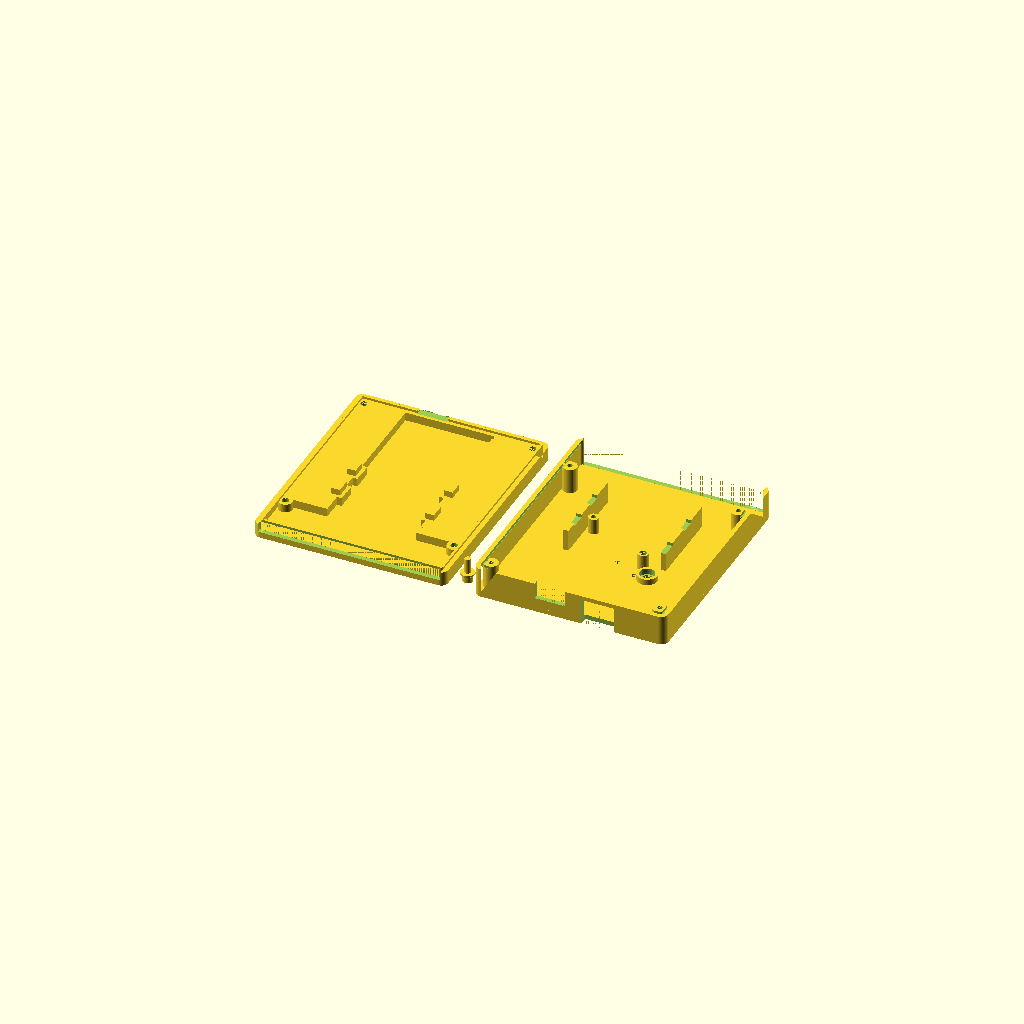
Cell 1 — every parameter at its default value.
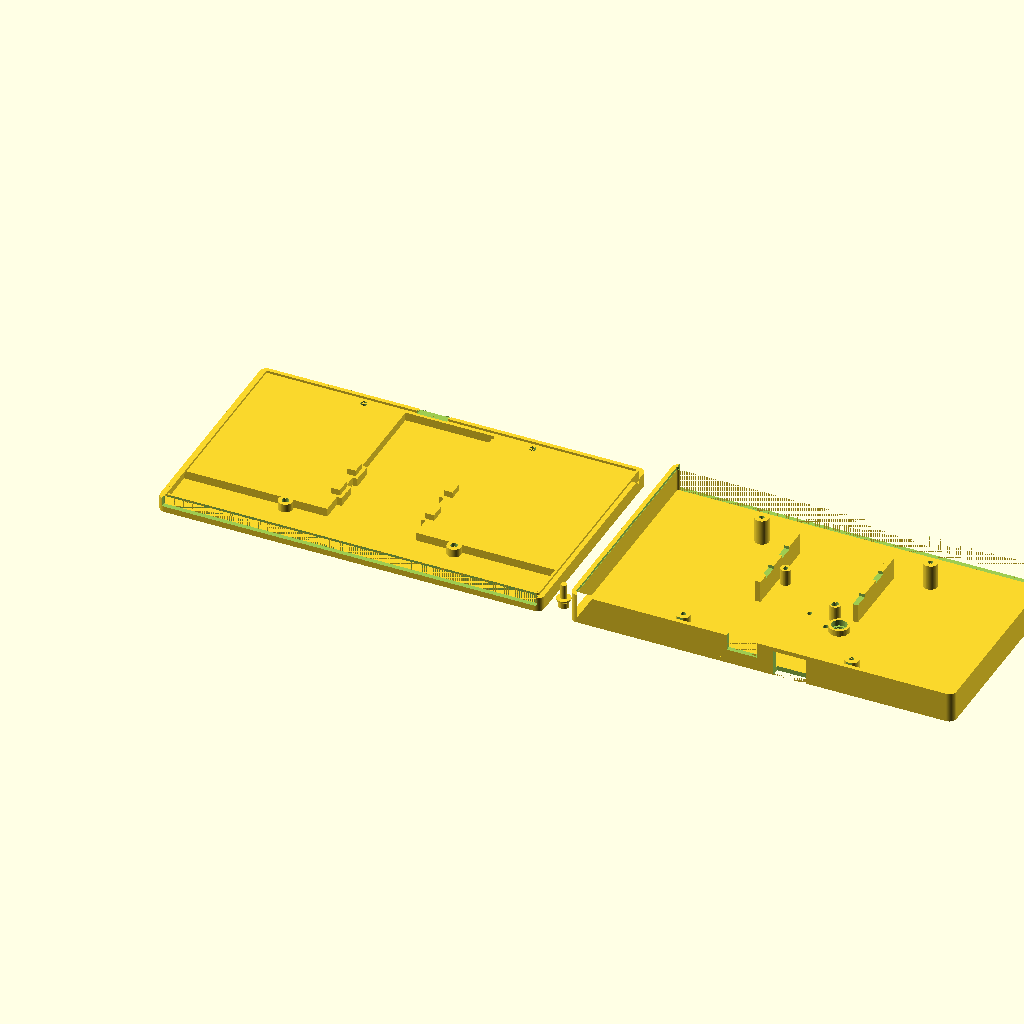
Cell 2 — shell_w set to 164, the other parameters unchanged.
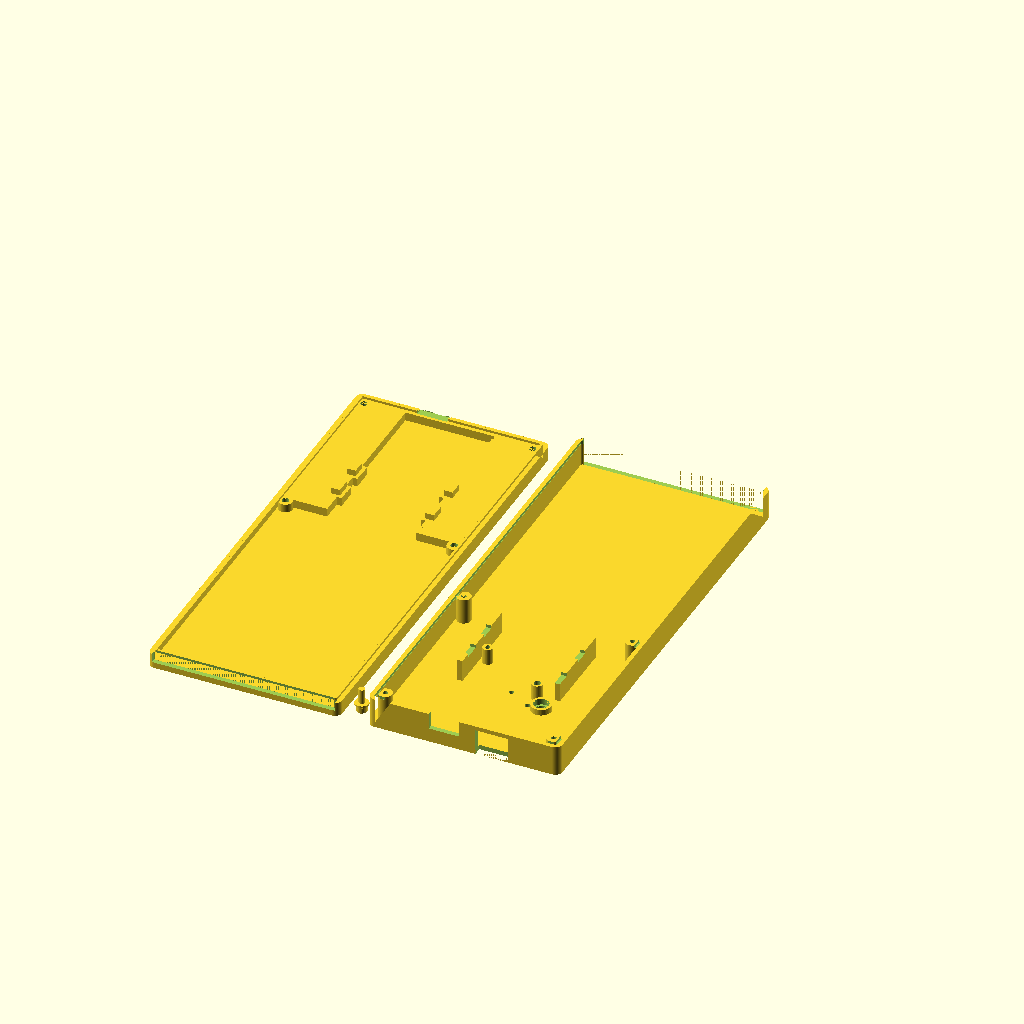
Cell 3: the same model with shell_h = 194.
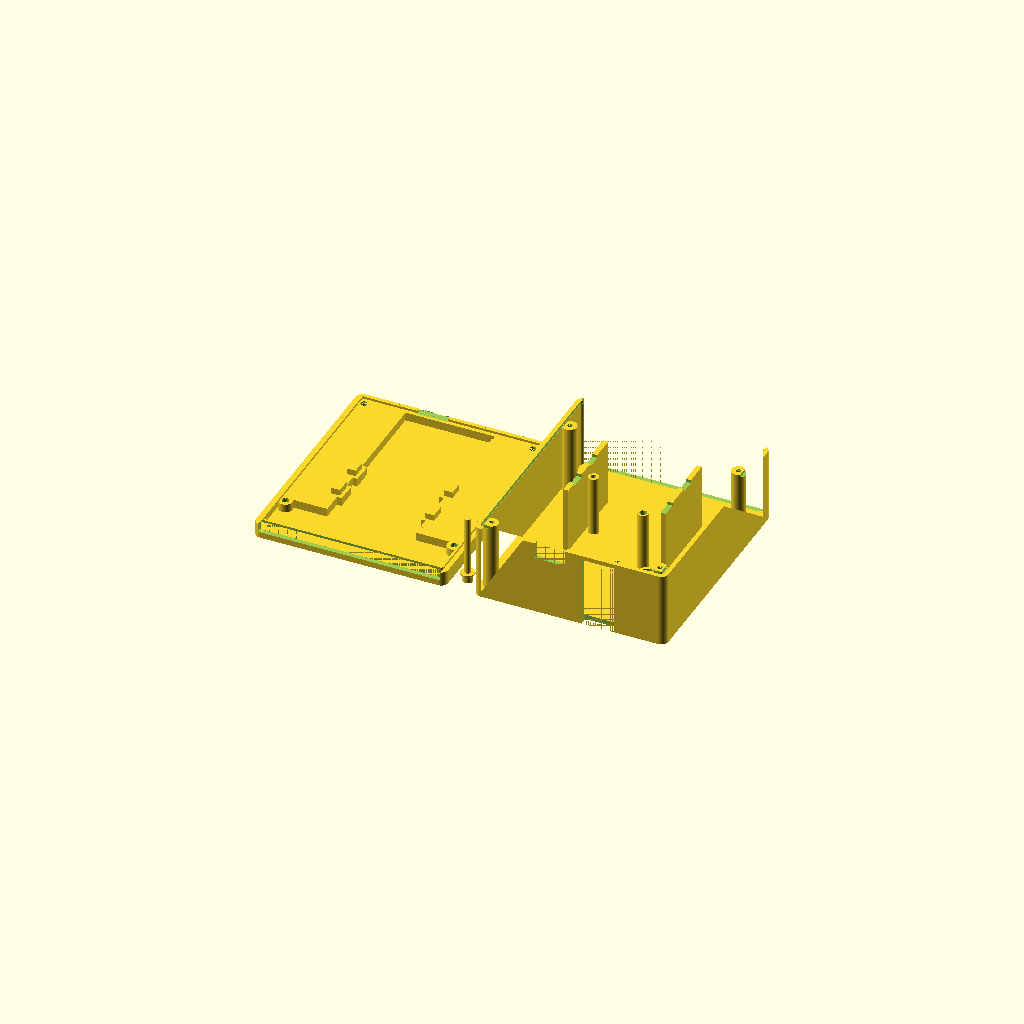
Cell 4: the same model with shell_d = 38.
All cells are drawn from one camera (rotation 55°, 0°, 25°, orthographic, colour scheme Cornfield), so only the parameter changes between them.
OpenSCAD source file ColecoVision/FujiNet-ColecoVision-Rev0/case/FujiNet-ColecoVision-Shell.scad:
// FujiNet-ColecoVision Rev0 cartridge shell (parametric, two-piece clamshell)
// ---------------------------------------------------------------------------
// The board is the ColecoVision cart outline, 40.2 x 82.4 mm, four side notches.  This shell has a
// reproduction shell's outside (82 x 97 x 19 mm: aotta's PiCOLECO shell, GPL-3.0, measured only, and
// sparkletron's 82.6 x 99 x 22.9) and holds the board the way PiCOLECO's does: the back face of the
// board 6.1 mm off the back, the board centred in the width, its fingers 12 mm inside the open skirt
// that takes the console's connector.  No original shell, cartridge or console was measured:
// case/case-spec.md has every number and its source, and the ones marked VERIFY are estimates.
// (FujiNet-O2 Rev0's shell, adapted.)
//
// Coordinate frame = the KiCad board frame, so the generated anchors drop in:
//   X = board x (mm),  Y = -(board y)  (+Y up, away from the console),
//   Z = 0 at the outside of the BACK half, Z grows toward the label face.
// FRONT half = over F.Cu: every part and the even pins; the label face (the component face of a
//              ColecoVision cart faces its label, sparkletron's manual).  It has RESET (a plunger),
//              the S3 BOOT and BOOTSEL pin-holes, the LED windows and a label recess.
// BACK  half = over B.Cu (the odd pins, no parts).  It has a label recess and the four screw heads.
// The halves meet at the board's B.Cu face.  Four M2.5 screws go in from the back half, through bosses
// beside the board (the board has no holes), into the front half's bosses.  The skirt (the shell
// below the fingers) is open: the console's cartridge connector enters it.
//
// Print: both halves outside-down, no supports, 0.2 mm layers, PETG (or PLA).  No carbon-fibre or
// metal-filled filament: the ESP32-S3's antenna is behind the west wall.
// Screws: 4x M2.5x12 pan head, self-tapping into the 2.1 mm pilots.

include <board-anchors.scad>

// ------------------------------------------------------------ parameters --
shell_w   = 82.0;   // outside width (PiCOLECO 82.0; sparkletron 82.55)
shell_h   = 97.0;   // outside length (PiCOLECO 97.0; sparkletron 99.06)
shell_d   = 19.0;   // outside thickness (PiCOLECO 19.0)
wall      = 2.0;    // walls and the front plate
back_t    = 2.5;    // back plate (PiCOLECO's floor)
z_b       = 6.1;    // board B.Cu face above the back's outside (PiCOLECO's ribs top out here)
top_clr   = 1.5;    // board top edge to the top wall: clear of the back half's lip
lip       = 1.0;    // back half's alignment lip (an inset rim up into the front half)
r_out     = 3.0;    // outer corner radius (plan view)
ledge_y   = 120.5;  // the back ledge and the front ribs stop here (board y): the console's connector
                    // body surrounds the fingers below this (VERIFY: the connector's depth)
rib_w     = 1.2;    // front side ribs and the back ledge reach this far onto the board
rib_y     = [[84.0, ledge_y], [87.4, ledge_y]];   // front side ribs, left / right (board y): below the
                    // module (left), below the buck, the buttons and the WS2812 (right)
key_clr   = 0.15;   // notch keys: clearance in the board's notches
key_up    = 1.0;    // ... rising this far above F.Cu into sockets in the front side ribs
boss_d    = 6.0;    // screw bosses beside the board
boss_xy   = [[64, 50], [136, 50], [64, 122], [136, 122]];   // board frame (x, y): clear of the board and
                    // 15 mm from the antenna strip; the lower two above the console's connector (VERIFY)
screw_d   = 2.9;    // M2.5 clearance through the back boss
pilot_d   = 2.1;    // front boss pilot for an M2.5 self-tapping screw
head_d    = 5.0;    // pan-head counterbore in the back plate
head_h    = 1.6;
label_t   = 0.4;    // label recess depth (0: none)
label_front   = [74, 22];   // front face: over the module, clear of the buttons and the LEDs
label_front_c = [100, 62.5];
label_back    = [56, 70];   // back face: between the screw heads
label_back_c  = [100, 88];
sw_h      = 1.5;    // TS-1187A above F.Cu (XKB drawing)
proud     = 0.6;    // RESET plunger's cap above the front face
press_gap = 0.15;   // RESET plunger's stem above the button at rest
pin_d     = 2.2;    // pin-holes for S3 BOOT and BOOTSEL (a straightened paper clip)
led_win   = [[led_status, 3.0, true], [led_rp, 2.0, false]];   // LED windows: WS2812 (shrouded), the RP's red LED
                    // (no shroud: it would reach the ESP32-S3 module beside it)

$fn = 48;
eps = 0.01;

// ---------------------------------------------------------- derived frame --
z_f     = z_b + pcb_t;               // board F.Cu face
z_fin   = shell_d - wall;            // front plate's inner face
gap_b   = z_b - back_t;              // back plate to B.Cu
gap_f   = z_fin - z_f;               // F.Cu to the front plate
xc      = (pcb_x0 + pcb_x1) / 2;
sx0     = xc - shell_w / 2;  sx1 = xc + shell_w / 2;
y_top   = pcb_y0 - top_clr - wall;   // shell top (board y)
y_bot   = y_top + shell_h;           // shell bottom: the skirt's open end (board y)
skirt   = y_bot - pcb_y1;            // shell beyond the fingers
y_in_top = y_top + wall;             // top wall's inner face (board y)
// RESET plunger (FujiNet-O2 Rev0's)
guide_od = 8.6;  guide_id = 6.4;  guide_h = 2.6;
cap_d   = 4.4;  cap_hole = 4.8;  fl_d = 6.0;  stem_d = 2.6;
tube_od = pin_d + 2.2;               // pin-hole guide tubes
tube_z  = z_f + sw_h + 1.0;          // ... ending 1 mm above the buttons
shroud_z = z_f + 2.0;                // LED shrouds end 2 mm above F.Cu
pilot_top = shell_d - 1.4;           // the pilot stops 1.4 mm short of the front face

function Y(y) = -y;                  // board y -> shell Y
function d2(a, b) = norm([a[0] - b[0], a[1] - b[1]]);
function inside(p, c, wh, m) = abs(p[0] - c[0]) < wh[0] / 2 + m && abs(p[1] - c[1]) < wh[1] / 2 + m;
function boxes_meet(a, b) = a[0] < b[2] && b[0] < a[2] && a[1] < b[3] && b[1] < a[3];
function box_dist(p, b) = norm([max(b[0] - p[0], 0, p[0] - b[2]), max(b[1] - p[1], 0, p[1] - b[3])]);

face_holes = concat([[sw_reset, cap_hole], [sw_bootsel, tube_od], [sw_s3boot, pin_d]],
                    [for (l = led_win) [l[0], l[1] + 1.6]]);    // [centre, outer diameter]
rib_boxes = [[pcb_x0 - 1, rib_y[0][0], pcb_x0 + rib_w, rib_y[0][1]], [pcb_x1 - rib_w, rib_y[1][0], pcb_x1 + 1, rib_y[1][1]]];
bosses_box = [for (b = boss_xy) [b[0] - boss_d / 2, b[1] - boss_d / 2, b[0] + boss_d / 2, b[1] + boss_d / 2]];

// the numbers the board and the console need, checked
assert(sx0 + wall + 1 <= pcb_x0 && pcb_x1 <= sx1 - wall - 1, "board wider than the cavity");
assert(gap_f >= parts_max_h + 0.8, "parts too tall for the front gap");
assert(gap_b >= 1.0, "no room for the back ledge");
assert(skirt >= 10, "the skirt is too short to take the console's connector");
assert(len([for (n = pcb_notches) if (n[3] + 1.0 > ledge_y) 1]) == 0, "a notch key in the connector's space");
assert(len([for (b = boss_xy) if (box_dist(b, ant_keep) < 15 + head_d / 2) 1]) == 0, "a screw within 15 mm of the antenna");
assert(len([for (b = bosses_box) if (boxes_meet(b, [pcb_x0 - 0.5, pcb_y0 - 0.5, pcb_x1 + 0.5, pcb_y1 + 0.5])) 1]) == 0, "a boss on the board");
assert(d2(sw_s3boot, sw_reset) >= guide_od / 2 + pin_d / 2 + 0.4 - 1e-6, "the RESET guide meets the S3 BOOT hole");
assert(len([for (f = face_holes) if (inside(f[0], label_front_c, label_front, f[1] / 2 + 1)) 1]) == 0, "a face hole in the front label");
assert(len([for (b = boss_xy) if (inside(b, label_back_c, label_back, head_d / 2 + 1)) 1]) == 0, "a screw head in the back label");
assert(len([for (r = rib_boxes, p = parts) if (boxes_meet(r, p)) 1]) == 0, "a side rib on a part");
echo(str("shell: ", shell_w, " x ", shell_h, " x ", shell_d, " mm (W x H x D); B.Cu at z ", z_b, ", F.Cu at z ", z_f,
         "; back gap ", gap_b, ", front gap ", gap_f, " (tallest part ", parts_max_h, "); skirt ", skirt,
         " mm beyond the fingers"));

// ---------------------------------------------------------------- outline --
module outer2d() {
    translate([sx0 + r_out, Y(y_bot) + r_out]) offset(r = r_out)
        square([shell_w - 2 * r_out, shell_h - 2 * r_out]);
}
module inner2d() { offset(delta = -wall) outer2d(); }
module lip2d()   { difference() { inner2d(); offset(delta = -wall - lip) outer2d(); } }
module board2d() { polygon([for (p = pcb_outline) [p[0], Y(p[1])]]); }
module at(p)     { translate([p[0], Y(p[1])]) children(); }
module bosses()  { for (b = boss_xy) at(b) children(); }
// the open end: the skirt has no bottom wall
module skirt_cut() { translate([sx0 + wall, Y(y_bot) - 1, back_t]) cube([shell_w - 2 * wall, wall + 1 + eps, z_fin - back_t]); }

// ------------------------------------------------------------ openings ---
// USB-C through the top wall (both halves): receptacle 8.94 x 3.26, its centre 1.63 above F.Cu; the
// opening takes a plug's overmold (up to 12.5 x 7), which stops at the receptacle's face 0.46 mm
// past the board edge.  The microSD's card (11 x 0.8) enters ~1 mm above F.Cu.
module top_openings() {
    translate([usb_c[0] - 6.5, Y(pcb_y0) - eps, z_f + 1.63 - 3.6]) cube([13, pcb_y0 - y_top + 2 * eps, 7.2]);
    translate([microsd[0] - 7, Y(pcb_y0) - eps, z_f + 0.2]) cube([14, pcb_y0 - y_top + 2 * eps, 2.4]);
}
// the front half's top wall open over the card, from the slot to the front face: the latched card's
// end is then in reach of a thumb, to push the push-push card home
module sd_notch() { translate([microsd[0] - 7, Y(pcb_y0) - eps, z_f + 0.2]) cube([14, pcb_y0 - y_top + 2 * eps, shell_d - z_f]); }

// front face: RESET through a plunger; S3 BOOT and BOOTSEL through pin-holes (BOOTSEL's in a guide tube); LED windows
module face_cuts() {
    at(sw_reset) {
        translate([0, 0, z_fin - eps]) cylinder(d = cap_hole, h = wall + 2 * eps);
        translate([0, 0, z_fin - guide_h - eps]) cylinder(d = guide_id, h = guide_h + eps);
    }
    at(sw_s3boot) translate([0, 0, z_fin - eps]) cylinder(d = pin_d, h = wall + 2 * eps);   // no tube: next to RESET's guide
    at(sw_bootsel) translate([0, 0, tube_z - eps]) cylinder(d = pin_d, h = shell_d - tube_z + 2 * eps);
    for (l = led_win) at(l[0]) translate([0, 0, (l[2] ? shroud_z : z_fin) - eps]) cylinder(d = l[1], h = shell_d - (l[2] ? shroud_z : z_fin) + 2 * eps);
}
module face_tubes() {
    at(sw_reset) translate([0, 0, z_fin - guide_h]) cylinder(d = guide_od, h = guide_h + eps);
    at(sw_bootsel) translate([0, 0, tube_z]) cylinder(d = tube_od, h = z_fin - tube_z + eps);
    for (l = led_win) if (l[2]) at(l[0]) translate([0, 0, shroud_z]) cylinder(d = l[1] + 1.6, h = z_fin - shroud_z + eps);
}

module label_recess(c, wh, z) {
    if (label_t > 0) translate([c[0] - wh[0] / 2, Y(c[1]) - wh[1] / 2, z]) cube([wh[0], wh[1], label_t + eps]);
}

// ---------------------------------------------------------- board holding --
// front: ribs on F.Cu along the sides' lower part (the parts reach the edges higher up)
module side_ribs() {
    for (r = rib_boxes)
        translate([r[0], Y(r[3]) - eps, z_f]) cube([r[2] - r[0], r[3] - r[1] + eps, z_fin - z_f + eps]);
}
// back: a ledge round the board's edge under B.Cu (B.Cu has no parts), above the connector's space
module ledge2d() {
    intersection() {
        difference() { inner2d(); offset(delta = -rib_w) board2d(); }
        translate([sx0, Y(ledge_y)]) square([shell_w, ledge_y - y_top]);
    }
}
// back: keys through the board's side notches, up into the front side ribs
module notch_keys(grow = 0, z0 = back_t - eps, z1 = z_f + key_up) {
    for (n = pcb_notches)
        translate([n[0] + key_clr - grow - (n[0] < xc ? 2 : 0), Y(n[3]) + key_clr - grow, z0])
            cube([n[2] - n[0] - 2 * key_clr + 2 * grow + 2, n[3] - n[1] - 2 * key_clr + 2 * grow, z1 - z0]);
}
module lip_seat() { translate([0, 0, z_b - eps]) linear_extrude(lip + 0.2) offset(delta = 0.15) lip2d(); }

// ------------------------------------------------------------------ parts --
module front_half() {
    difference() {
        union() {
            translate([0, 0, z_fin]) linear_extrude(wall) outer2d();                            // front plate
            translate([0, 0, z_b]) linear_extrude(shell_d - z_b) difference() { outer2d(); inner2d(); }
            side_ribs();
            bosses() translate([0, 0, z_b]) cylinder(d = boss_d, h = z_fin - z_b + eps);
            face_tubes();
        }
        bosses() translate([0, 0, z_b - eps]) cylinder(d = pilot_d, h = pilot_top - z_b + eps);
        notch_keys(grow = 0.2, z0 = z_b - eps, z1 = z_f + key_up + 0.3);                        // key sockets
        face_cuts();
        lip_seat();
        skirt_cut();
        top_openings();
        sd_notch();
        label_recess(label_front_c, label_front, shell_d - label_t);
    }
}

module back_half() {
    difference() {
        union() {
            linear_extrude(back_t) outer2d();                                                  // back plate
            linear_extrude(z_b) difference() { outer2d(); inner2d(); }                        // walls to the parting plane
            translate([0, 0, back_t - eps]) linear_extrude(gap_b + eps) ledge2d();             // B.Cu rests on the ledge
            bosses() cylinder(d = boss_d, h = z_b);                                            // the bosses
            translate([0, 0, z_b - eps]) linear_extrude(lip + eps) lip2d();                     // alignment lip
            intersection() { notch_keys(); linear_extrude(shell_d) inner2d(); }
        }
        bosses() {
            translate([0, 0, -eps]) cylinder(d = screw_d, h = z_b + 2 * eps);
            translate([0, 0, -eps]) cylinder(d = head_d, h = head_h + eps);
        }
        skirt_cut();
        top_openings();
        label_recess(label_back_c, label_back, -eps);
    }
}

// RESET plunger, modelled cap-down (its print orientation): the cap through the 4.8 mm hole, a 45-degree
// cone (no support) into a flange held in the guide, a stem onto the TS-1187A.  At rest the cone sits
// on the hole's edge, the cap `proud` above the face and the stem `press_gap` above the button.
cap_l    = wall + proud - (cap_hole - cap_d) / 2;
cone_h   = (fl_d - cap_d) / 2;
stem_end = wall + proud + gap_f - sw_h - press_gap;     // from the cap's top
module plunger() {
    cylinder(d = cap_d, h = cap_l + eps);
    translate([0, 0, cap_l]) cylinder(d1 = cap_d, d2 = fl_d, h = cone_h);
    translate([0, 0, cap_l + cone_h - eps]) cylinder(d = fl_d, h = 0.7 + eps);
    translate([0, 0, cap_l + cone_h + 0.7 - eps]) cylinder(d = stem_d, h = stem_end - (cap_l + cone_h + 0.7) + eps);
}
module plunger_fitted(drop = 0) {
    at(sw_reset) translate([0, 0, shell_d + proud - drop]) rotate([180, 0, 0]) plunger();
}

// the board and its parts, for the "assembled" / "section" / "check" views
module board(shrink = 0) {
    translate([0, 0, z_b + shrink]) linear_extrude(pcb_t - 2 * shrink) offset(delta = -shrink) board2d();
}
module part_boxes(lift = 0) {       // every F.Cu courtyard, extruded to its part's height
    for (p = parts) translate([p[0], Y(p[3]), z_f + 0.01 + lift]) cube([p[2] - p[0], p[3] - p[1], p[4]]);
}
module assembled() {
    color("khaki") back_half();
    color("khaki", 0.6) front_half();
    color("green") board();
    color("gray") part_boxes();
    color("red") plunger_fitted();
}

// print orientation: turned over (a rotation, never a mirror: mirroring gives the half's mirror image)
module front_print() {             // turned about its own middle, so it lands on the back half's footprint
    translate([0, Y(y_top) + Y(y_bot), shell_d]) rotate([180, 0, 0]) front_half();
}

// ---------------------------------------------------------------- output --
part = "both";   // "front", "back", "plunger", "both" (print layout), "assembled", "section", "check",
                 // "parts_check", "parts_control"
if (part == "front") front_print();
else if (part == "back") back_half();
else if (part == "plunger") plunger();
else if (part == "assembled") assembled();
else if (part == "section")      // cut across the RP, seen from the top
    difference() { assembled(); translate([sx0 - 1, Y(96), -1]) cube([shell_w + 2, shell_h, shell_d + 2]); }
else if (part == "check") {      // must be empty: the board and the plunger only touch the shell
    intersection() { board(0.05); front_half(); }
    intersection() { board(0.05); back_half(); }
    intersection() { plunger_fitted(0.05); front_half(); }
}
else if (part == "parts_check") {    // must be empty: every part's courtyard box, to its height, clears the shell
    intersection() { part_boxes(); front_half(); }
    intersection() { part_boxes(); back_half(); }
}
else if (part == "parts_control")    // must NOT be empty: the same boxes raised to the front plate meet it
    intersection() { part_boxes(gap_f - 1.0); front_half(); }
else {
    back_half();
    translate([shell_w + 12, 0, 0]) front_print();
    translate([sx1 + 6, Y(y_bot) + 8, 0]) plunger();
}
Parameter table extracted from the source (name, type, default, range or options):
shell_w: number, default 82
shell_h: number, default 97
shell_d: number, default 19
wall: number, default 2
back_t: number, default 2.5
z_b: number, default 6.1
top_clr: number, default 1.5
lip: number, default 1
r_out: number, default 3
ledge_y: number, default 120.5
rib_w: number, default 1.2
key_clr: number, default 0.15
key_up: number, default 1
boss_d: number, default 6
screw_d: number, default 2.9
pilot_d: number, default 2.1
head_d: number, default 5
head_h: number, default 1.6
label_t: number, default 0.4
label_front: vector, default [74, 22]
label_front_c: vector, default [100, 62.5]
label_back: vector, default [56, 70]
label_back_c: vector, default [100, 88]
sw_h: number, default 1.5
proud: number, default 0.6
press_gap: number, default 0.15
pin_d: number, default 2.2
eps: number, default 0.01
